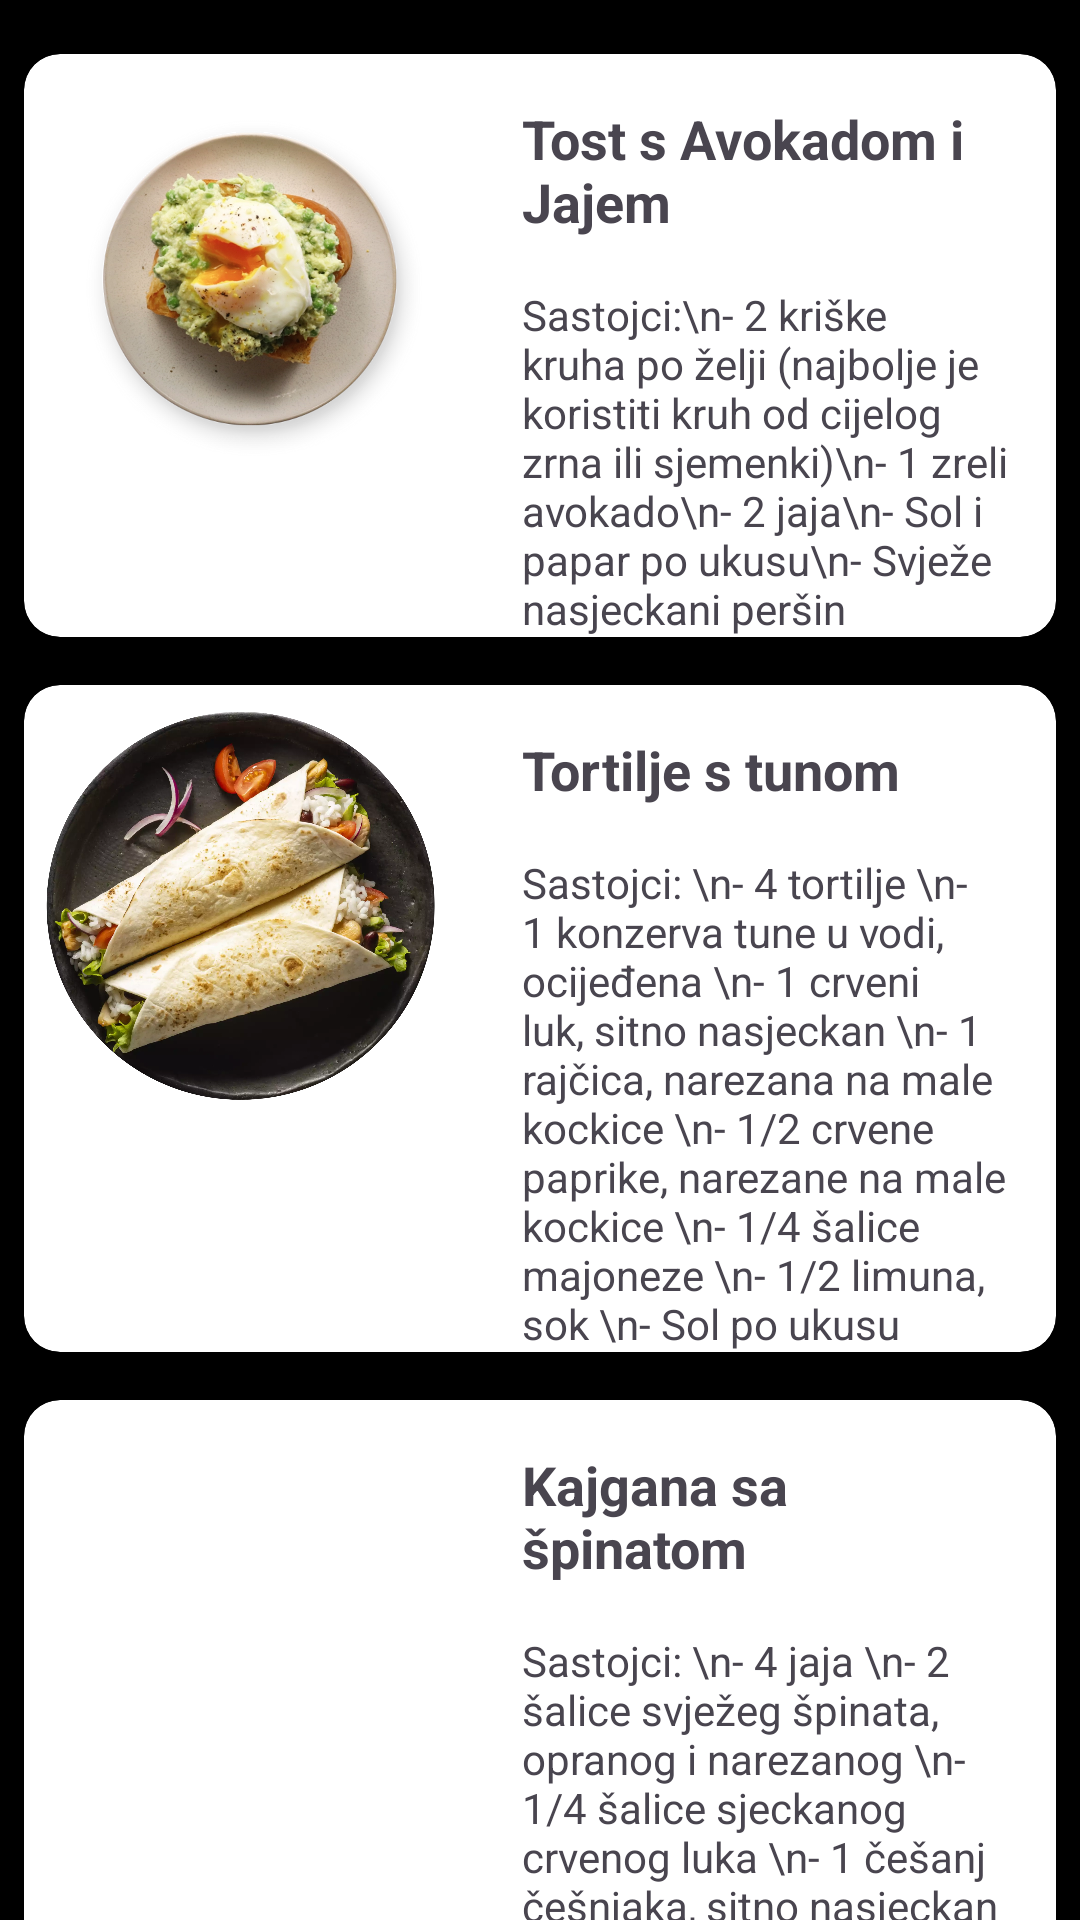

Produce the Android XML layout that renders to this screen, including the resource entries it uses.
<!-- AndroidManifest.xml: application theme Theme.Material3.Light -->
<!-- res/layout/activity_breakfast.xml -->
<?xml version="1.0" encoding="utf-8"?>
<androidx.core.widget.NestedScrollView xmlns:android="http://schemas.android.com/apk/res/android"
    xmlns:app="http://schemas.android.com/apk/res-auto"
    xmlns:tools="http://schemas.android.com/tools"
    android:layout_width="match_parent"
    android:layout_height="match_parent"
    android:background="@color/white"
    tools:context=".BackActivity">

    <LinearLayout
        android:id="@+id/scroll_view"
        android:layout_width="match_parent"
        android:layout_height="wrap_content"
        android:background="@color/black"
        android:paddingTop="10dp"
        android:orientation="vertical"
        android:paddingBottom="10dp">

        
        <androidx.cardview.widget.CardView
            android:layout_width="match_parent"
            android:layout_height="wrap_content"
            android:layout_margin="8dp"
            android:elevation="4dp"
            app:cardCornerRadius="12dp">

            <LinearLayout
                android:layout_width="match_parent"
                android:layout_height="wrap_content"
                android:orientation="horizontal">

                
                <ImageView
                    android:id="@+id/image_recept1"
                    android:layout_width="150dp"
                    android:layout_height="150dp"
                    android:src="@drawable/dor1"
                    android:scaleType="centerCrop" />

                
                <LinearLayout
                    android:layout_width="match_parent"
                    android:layout_height="wrap_content"
                    android:orientation="vertical">

                    
                    <TextView
                        android:id="@+id/naziv_recept1"
                        android:layout_width="match_parent"
                        android:layout_height="wrap_content"
                        android:text="Tost s Avokadom i Jajem"
                        android:textStyle="bold"
                        android:textSize="18sp"
                        android:padding="16dp" />

                    
                    <TextView
                        android:id="@+id/opis_recepta1"
                        android:layout_width="match_parent"
                        android:layout_height="wrap_content"
                        android:text="Sastojci:\n- 2 kriške kruha po želji (najbolje je koristiti kruh od cijelog zrna ili sjemenki)\n- 1 zreli avokado\n- 2 jaja\n- Sol i papar po ukusu\n- Svježe nasjeckani peršin"
                        android:textSize="14sp"
                        android:paddingStart="16dp"
                        android:paddingEnd="16dp"/>

                </LinearLayout>

            </LinearLayout>

        </androidx.cardview.widget.CardView>


        
        <androidx.cardview.widget.CardView
            android:layout_width="match_parent"
            android:layout_height="wrap_content"
            android:layout_margin="8dp"
            android:elevation="4dp"
            app:cardCornerRadius="12dp">

            <LinearLayout
                android:layout_width="match_parent"
                android:layout_height="wrap_content"
                android:orientation="horizontal">

                
                <ImageView
                    android:id="@+id/image_recept3"
                    android:layout_width="150dp"
                    android:layout_height="150dp"
                    android:src="@drawable/dor3"
                    android:scaleType="centerCrop" />

                
                <LinearLayout
                    android:layout_width="match_parent"
                    android:layout_height="wrap_content"
                    android:orientation="vertical">

                    
                    <TextView
                        android:id="@+id/naziv_recept3"
                        android:layout_width="match_parent"
                        android:layout_height="wrap_content"
                        android:text="Tortilje s tunom"
                        android:textStyle="bold"
                        android:textSize="18sp"
                        android:padding="16dp" />

                    
                    <TextView
                        android:id="@+id/opis_recepta3"
                        android:layout_width="match_parent"
                        android:layout_height="wrap_content"
                        android:text="Sastojci:
\n- 4 tortilje
\n- 1 konzerva tune u vodi, ocijeđena
\n- 1 crveni luk, sitno nasjeckan
\n- 1 rajčica, narezana na male kockice
\n- 1/2 crvene paprike, narezane na male kockice
\n- 1/4 šalice majoneze
\n- 1/2 limuna, sok
\n- Sol po ukusu
"
                        android:textSize="14sp"
                        android:paddingStart="16dp"
                        android:paddingEnd="16dp"/>

                </LinearLayout>

            </LinearLayout>

        </androidx.cardview.widget.CardView>

        <androidx.cardview.widget.CardView
            android:layout_width="match_parent"
            android:layout_height="wrap_content"
            android:layout_margin="8dp"
            android:elevation="4dp"
            app:cardCornerRadius="12dp">

            <LinearLayout
                android:layout_width="match_parent"
                android:layout_height="wrap_content"
                android:orientation="horizontal">

                
                <ImageView
                    android:id="@+id/image_recept2"
                    android:layout_width="150dp"
                    android:layout_height="150dp"
                    android:src="@drawable/dor2"
                    android:scaleType="centerCrop" />

                
                <LinearLayout
                    android:layout_width="match_parent"
                    android:layout_height="wrap_content"
                    android:orientation="vertical">

                    
                    <TextView
                        android:id="@+id/naziv_recept2"
                        android:layout_width="match_parent"
                        android:layout_height="wrap_content"
                        android:text="Kajgana sa špinatom"
                        android:textStyle="bold"
                        android:textSize="18sp"
                        android:padding="16dp" />

                    
                    <TextView
                        android:id="@+id/opis_recepta2"
                        android:layout_width="match_parent"
                        android:layout_height="wrap_content"
                        android:text="Sastojci:
\n- 4 jaja
\n- 2 šalice svježeg špinata, opranog i narezanog
\n- 1/4 šalice sjeckanog crvenog luka
\n- 1 češanj češnjaka, sitno nasjeckan
\n- 2 žlice maslinovog ulja ili maslaca
\n- Sol po ukusu
\n- Crni papar po ukusu"
                        android:textSize="14sp"
                        android:paddingStart="16dp"
                        android:paddingEnd="16dp"/>

                </LinearLayout>

            </LinearLayout>

        </androidx.cardview.widget.CardView>

    </LinearLayout>
</androidx.core.widget.NestedScrollView>
<!-- resources referenced by this layout -->
<resources>
  <color name="black">#FF000000</color>
  <color name="white">#FFFFFFFF</color>
  <!-- drawable dor1: png bitmap (drawable, 133264 bytes) -->
  <!-- drawable dor3: png bitmap (drawable, 110090 bytes) -->
</resources>
